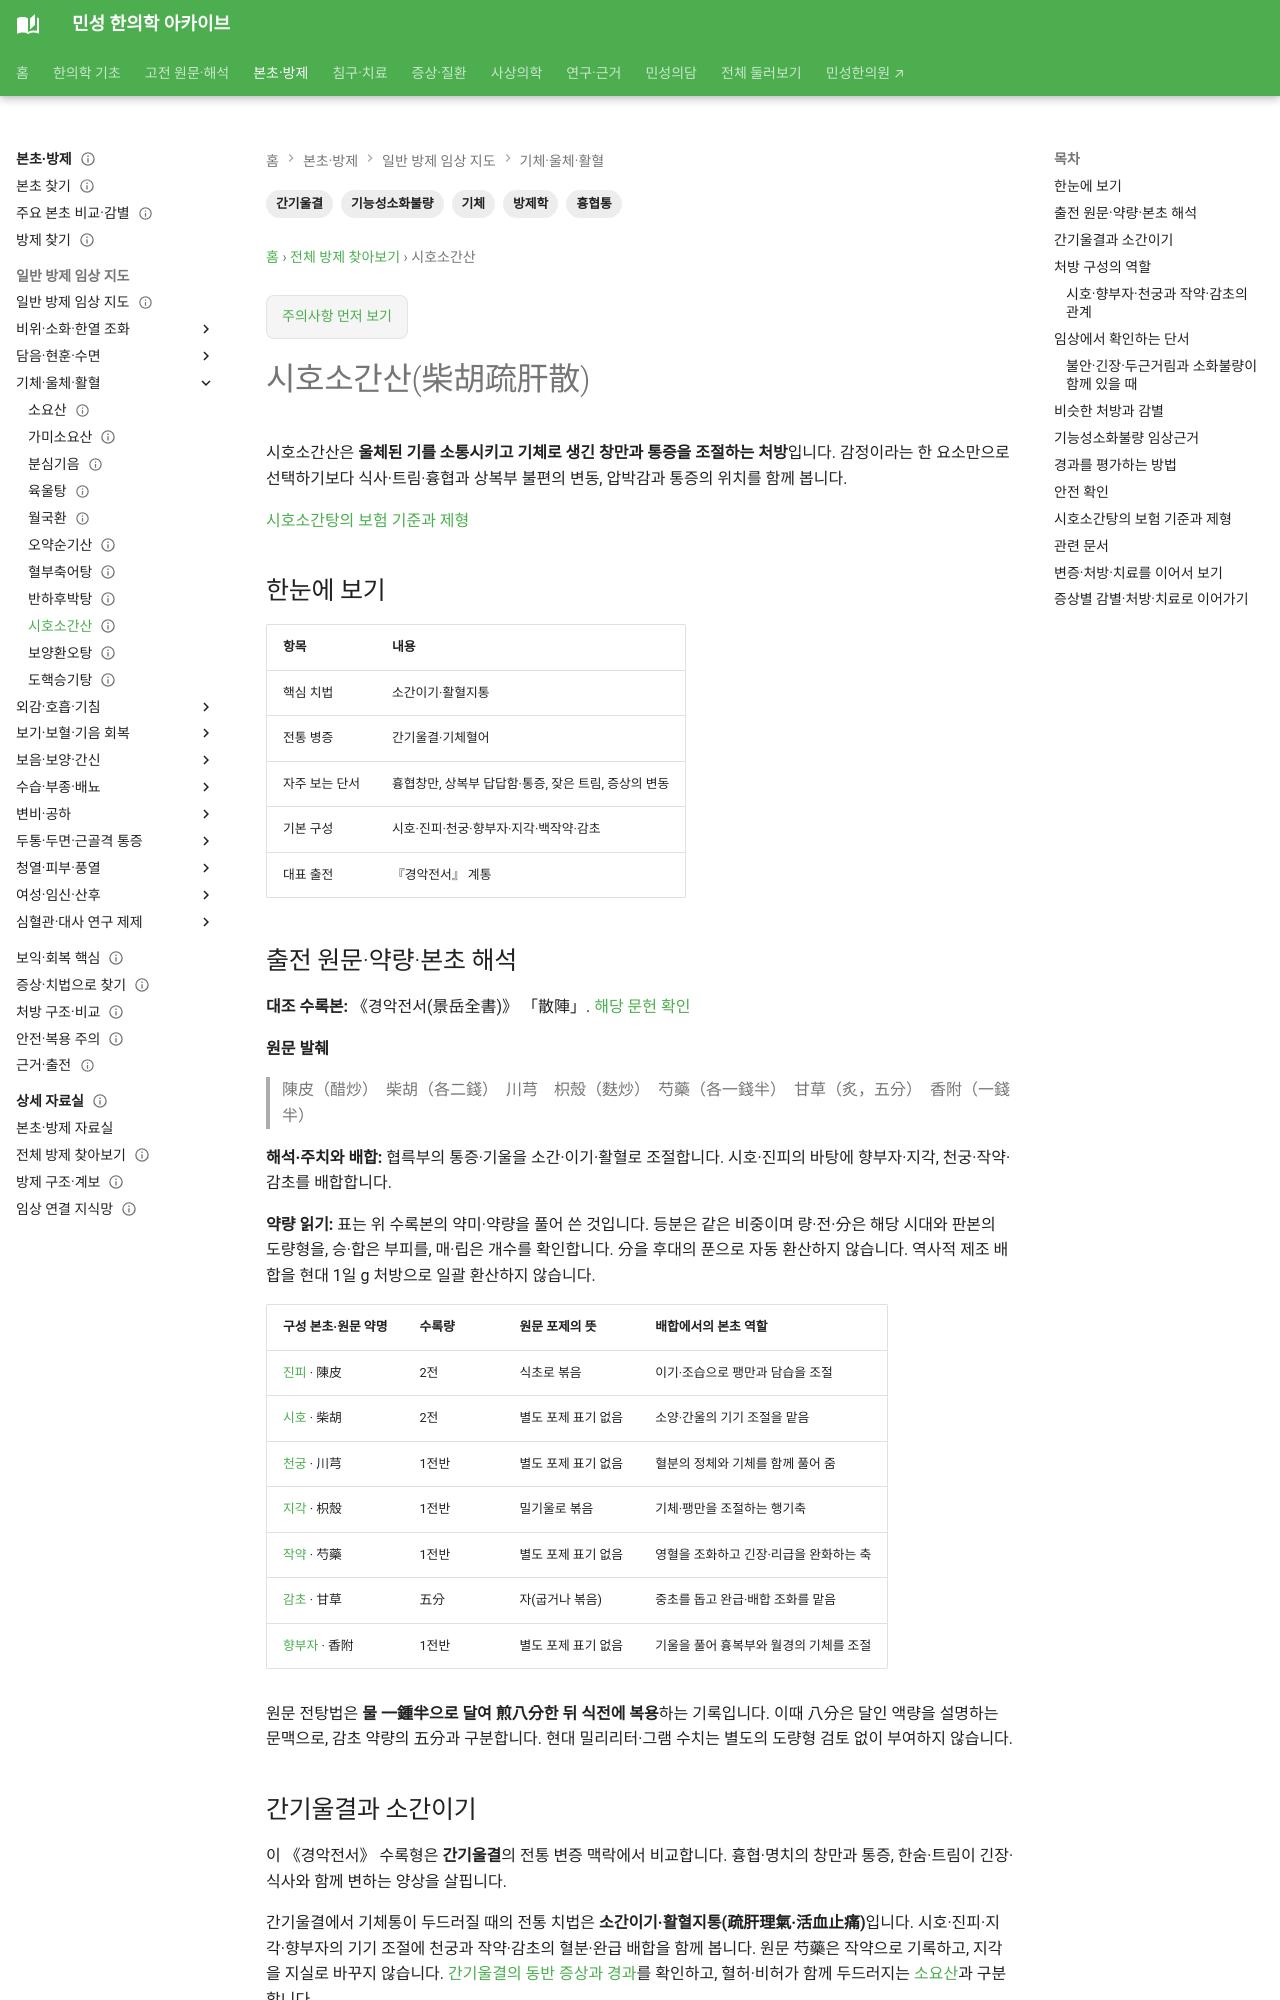

repository: joowon1111/minseong-korean-medicine-wiki · page: formulas/chaihu-shugan-san/index.html · generator: mkdocs

---
title: 시호소간산(柴胡疏肝散)
tags: [방제학, 간기울결, 기체, 기능성소화불량, 흉협통]
status: 검토완료
last_reviewed: 2026-09-06
search_title: "시호소간산·시호소간탕 — 구성과 보험 기준"
search_primary_queries: [시호소간탕, 시호소간탕 보험, 시호소간산 구성]
description: "시호소간산의 일곱 약재와 흉협부 답답함을 살피는 변증, 기능성소화불량 연구, 보험 시호소간탕의 구성과 제형을 정리합니다."
---
# 시호소간산(柴胡疏肝散)

시호소간산은 **울체된 기를 소통시키고 기체로 생긴 창만과 통증을 조절하는 처방**입니다. 감정이라는 한 요소만으로 선택하기보다 식사·트림·흉협과 상복부 불편의 변동, 압박감과 통증의 위치를 함께 봅니다.

[시호소간탕의 보험 기준과 제형](#insurance-siho-sogan)

## 한눈에 보기

| 항목 | 내용 |
|---|---|
| 핵심 치법 | 소간이기·활혈지통 |
| 전통 병증 | 간기울결·기체혈어 |
| 자주 보는 단서 | 흉협창만, 상복부 답답함·통증, 잦은 트림, 증상의 변동 |
| 기본 구성 | 시호·진피·천궁·향부자·지각·백작약·감초 |
| 대표 출전 | 『경악전서』 계통 |

## 출전 원문·약량·본초 해석 {#source-dose-original}

**대조 수록본:** 《경악전서(景岳全書)》 「散陣」. [해당 문헌 확인](https://jicheng.tw/tcm/book/景岳全書/index.html)

**원문 발췌**

> 陳皮（醋炒）　柴胡（各二錢）　川芎　枳殼（麩炒）　芍藥（各一錢半）　甘草（炙，五分）　香附（一錢半）

**해석·주치와 배합:** 협륵부의 통증·기울을 소간·이기·활혈로 조절합니다. 시호·진피의 바탕에 향부자·지각, 천궁·작약·감초를 배합합니다.

**약량 읽기:** 표는 위 수록본의 약미·약량을 풀어 쓴 것입니다. 등분은 같은 비중이며 량·전·分은 해당 시대와 판본의 도량형을, 승·합은 부피를, 매·립은 개수를 확인합니다. 分을 후대의 푼으로 자동 환산하지 않습니다. 역사적 제조 배합을 현대 1일 g 처방으로 일괄 환산하지 않습니다.

| 구성 본초·원문 약명 | 수록량 | 원문 포제의 뜻 | 배합에서의 본초 역할 |
|---|---|---|---|
| [진피](../herbs/citrus-peel.md) · 陳皮 | 2전 | 식초로 볶음 | 이기·조습으로 팽만과 담습을 조절 |
| [시호](../herbs/bupleurum.md) · 柴胡 | 2전 | 별도 포제 표기 없음 | 소양·간울의 기기 조절을 맡음 |
| [천궁](../herbs/chuanxiong.md) · 川芎 | 1전반 | 별도 포제 표기 없음 | 혈분의 정체와 기체를 함께 풀어 줌 |
| [지각](../herbs/citrus-aurantium-immature.md) · 枳殼 | 1전반 | 밀기울로 볶음 | 기체·팽만을 조절하는 행기축 |
| [작약](../herbs/white-peony.md) · 芍藥 | 1전반 | 별도 포제 표기 없음 | 영혈을 조화하고 긴장·리급을 완화하는 축 |
| [감초](../herbs/licorice.md) · 甘草 | 五分 | 자(굽거나 볶음) | 중초를 돕고 완급·배합 조화를 맡음 |
| [향부자](../herbs/cyperus.md) · 香附 | 1전반 | 별도 포제 표기 없음 | 기울을 풀어 흉복부와 월경의 기체를 조절 |

원문 전탕법은 **물 一鍾半으로 달여 煎八分한 뒤 식전에 복용**하는 기록입니다. 이때 八分은 달인 액량을 설명하는 문맥으로, 감초 약량의 五分과 구분합니다. 현대 밀리리터·그램 수치는 별도의 도량형 검토 없이 부여하지 않습니다.

## 간기울결과 소간이기 {#traditional-pattern-care}

이 《경악전서》 수록형은 **간기울결**의 전통 변증 맥락에서 비교합니다. 흉협·명치의 창만과 통증, 한숨·트림이 긴장·식사와 함께 변하는 양상을 살핍니다.

간기울결에서 기체통이 두드러질 때의 전통 치법은 **소간이기·활혈지통(疏肝理氣·活血止痛)**입니다. 시호·진피·지각·향부자의 기기 조절에 천궁과 작약·감초의 혈분·완급 배합을 함께 봅니다. 원문 芍藥은 작약으로 기록하고, 지각을 지실로 바꾸지 않습니다. [간기울결의 동반 증상과 경과](../diagnostics/patterns/liver-qi-stagnation.md)를 확인하고, 혈허·비허가 함께 두드러지는 [소요산](xiaoyao-san.md)과 구분합니다.
